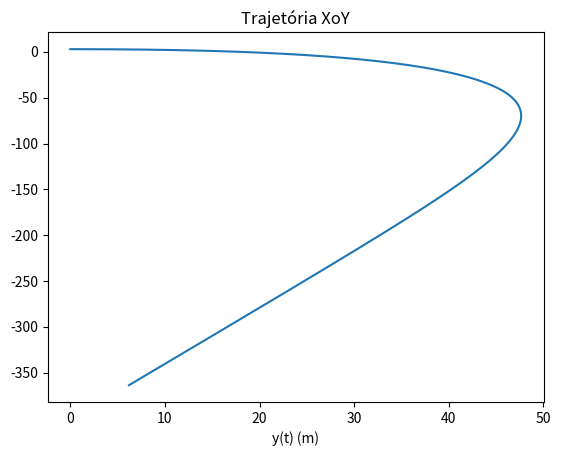

Write the Python code that produced this figure.
import  numpy as np
import matplotlib.pyplot as plt

g = 9.8
m = 0.057
r = 0.034
p_ar = 1.225
angle = 0
vT = 20
v0Norm = 130 * (1000/3600)

A = np.pi * r**2
D = g / vT**2

v0x = np.cos(angle) * v0Norm
v0y = np.sin(angle) * v0Norm

dt = 0.001
t0 = 0
tf = 20
x0 = np.array([0, 3, 0])
v0 = np.array([30, 0, 0])

def accel(w, v):
    vNorm = np.linalg.norm(v)
    aXRes = -D * vNorm * v[0]
    aYRes = -D * vNorm * v[1]
    aZRes = -D * vNorm * v[2]
    
    F_magnus = 1/2 * A * p_ar * r * np.cross(w, v)
    return np.array([aXRes, -g + aYRes, aZRes]) + F_magnus/m

n = int((tf-t0) / dt + 0.1)
shape = (n + 1, 3)

w = np.array([0, 0, -60])

tRotPos = np.zeros(n + 1)
xRotPos = np.zeros(shape)
vRotPos = np.zeros(shape)
aRotPos = np.zeros(shape)

aRotPos[0] = accel(w, v0)
vRotPos[0] = v0
tRotPos[0] = t0
xRotPos[0] = x0

for i in range(n):
    aRotPos[i + 1] = accel(w, vRotPos[i])
    vRotPos[i + 1] = vRotPos[i] + aRotPos[i] * dt
    xRotPos[i + 1] = xRotPos[i] + vRotPos[i] * dt
    tRotPos[i + 1] = tRotPos[i] + dt
plt.plot(xRotPos[:, 0], xRotPos[:, 1])
plt.xlabel("x(t) (m)")
plt.xlabel("y(t) (m)")
plt.title("Trajetória XoY")
plt.show()

idx = xRotPos[:, 1].argmax()
yRotPosMax = xRotPos[idx, 1]
tRotPosMax = tRotPos[idx]

print("yMax = ", yRotPosMax,"m")
print("tMax = ", tRotPosMax, "s")

for i in range(n):
    if xRotPos[i, 1] * xRotPos[i + 1, 1] < 0:
        idx = i
        break

xRotPosRange = xRotPos[idx, 0]
tRotPosRange = tRotPos[idx]

print("xRange = ", xRotPosRange, "m")
print("tRange = ", tRotPosRange, "s")